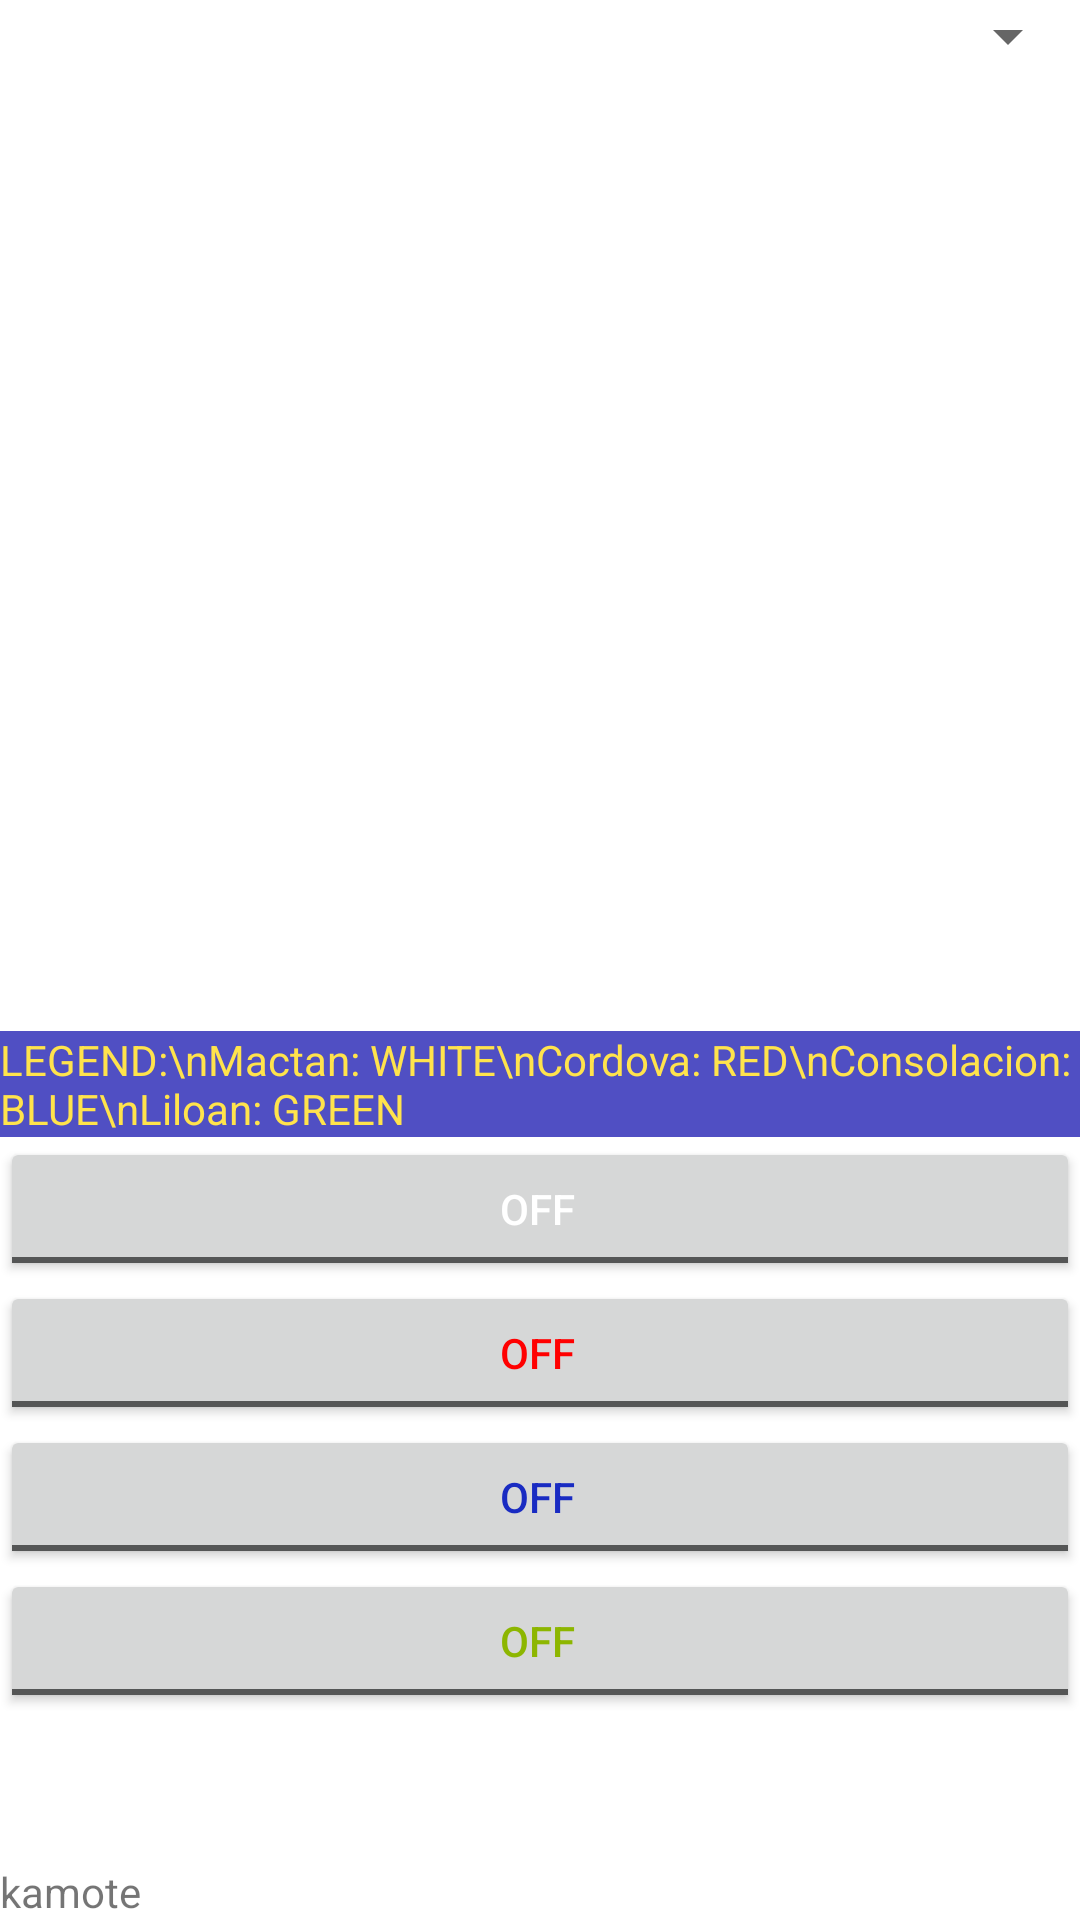

Android layout source for this screen:
<!-- AndroidManifest.xml: application theme Theme.BusMonitoringAndTicketingSystem -->
<!-- res/layout/fragment_map.xml -->
<?xml version="1.0" encoding="utf-8"?>
<RelativeLayout xmlns:android="http://schemas.android.com/apk/res/android"
    xmlns:tools="http://schemas.android.com/tools"
    android:layout_width="match_parent"
    android:layout_height="match_parent"
    android:id="@+id/relative_layout"
    tools:context=".ui.location.MapFragment">
    <RelativeLayout
        android:layout_width="wrap_content"
        android:layout_height="wrap_content"
        android:layout_marginTop="20dp"
        android:id="@+id/drive_label_layout"
        android:layout_centerHorizontal="true">
        <TextView
            android:layout_width="wrap_content"
            android:layout_height="wrap_content"
            android:id="@+id/driver_label"
            android:visibility="gone"
            android:textSize="20dp"
            android:textStyle="bold"
            android:textColor="@color/blue_royal"
            android:text="Viewing your bus Location"/>
    </RelativeLayout>
    <RelativeLayout
        android:layout_width="wrap_content"
        android:layout_height="wrap_content"
        android:id="@+id/table_relative_layout"
        android:layout_alignParentBottom="true"
        android:layout_alignParentRight="true">

        <TableLayout
            android:layout_width="wrap_content"
            android:layout_height="wrap_content"
            android:id="@+id/table_layout">
            <TextView
                android:layout_height="wrap_content"
                android:layout_width="wrap_content"
                android:textColor="@color/gold"
                android:text="LEGEND:\nMactan: WHITE\nCordova: RED\nConsolacion: BLUE\nLiloan: GREEN"
                android:background="@color/blue_royal"
                android:alpha="0.7"
                android:layout_marginTop="50dp"/>


            <ToggleButton
                android:layout_width="wrap_content"
                android:layout_height="wrap_content"
                android:id="@+id/mactanBtn"
                android:textOn="Tracking Mactan bus."
                android:textOff="OFF"
                android:paddingStart="10dp"
                android:textColor="#FFFFFF"/>
            />

            <ToggleButton
                android:layout_width="wrap_content"
                android:layout_height="wrap_content"
                android:id="@+id/cordovaBtn"
                android:textOn="Tracking Cordova bus."
                android:paddingStart="10dp"
                android:textColor="#FF0000"/>


            <ToggleButton
                android:layout_width="wrap_content"
                android:layout_height="wrap_content"
                android:id="@+id/consolacionBtn"
                android:text="Consolacion"
                android:paddingStart="10dp"
                android:textColor="@color/uclm_blue"/>
            />

            <ToggleButton
                android:layout_width="wrap_content"
                android:layout_height="wrap_content"
                android:id="@+id/liloanBtn"
                android:text="Liloan"
                android:paddingStart="10dp"
                android:textColor="#8db600"/>
            />
            <TextView
                android:layout_height="wrap_content"
                android:layout_width="wrap_content"
                android:text="kamote"
                android:layout_marginTop="50dp"/>

        </TableLayout>


    </RelativeLayout>

    <RelativeLayout
        android:layout_width="match_parent"
        android:layout_height="wrap_content"
        android:id="@+id/spinner_relative">
        <Spinner

            android:layout_width="match_parent"
            android:layout_height="wrap_content"
            android:textSize="40dp"
            android:id="@+id/route_spinner"
            />

    </RelativeLayout>

    <FrameLayout
        android:id="@+id/map_container"
        android:layout_width="match_parent"
        android:layout_height="match_parent"/>

</RelativeLayout>
<!-- resources referenced by this layout -->
<resources>
  <color name="blue_royal">#0504aa</color>
  <color name="gold">#FFD700</color>
  <color name="uclm_blue">#192bc2</color>
  <style name="Theme.BusMonitoringAndTicketingSystem" parent="Theme.MaterialComponents.DayNight.NoActionBar">
          <item name="colorPrimary">@color/uclm_yellow</item>
          <item name="colorPrimaryVariant">@color/white</item>
          <item name="colorOnPrimary">@color/white</item>
          
          <item name="colorSecondary">@color/uclm_blue</item>
          <item name="colorSecondaryVariant">@color/uclm_blue</item>
          <item name="colorOnSecondary">@color/black</item>
          
          <item name="android:statusBarColor">@color/uclm_yellow</item>
  
      </style>
  <color name="uclm_yellow">#ffdf00</color>
  <color name="white">#FFFFFFFF</color>
  <color name="black">#FF000000</color>
</resources>
